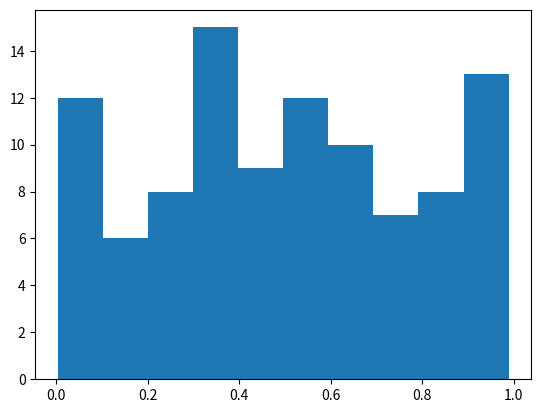

Recreate this plot in Python.
%matplotlib inline
import numpy as np
import matplotlib.pyplot as plt

# Plasma Simulation 65
def sim():
    x = np.random.rand(100)
    plt.hist(x)
    
if __name__ == '__main__':
    sim()
